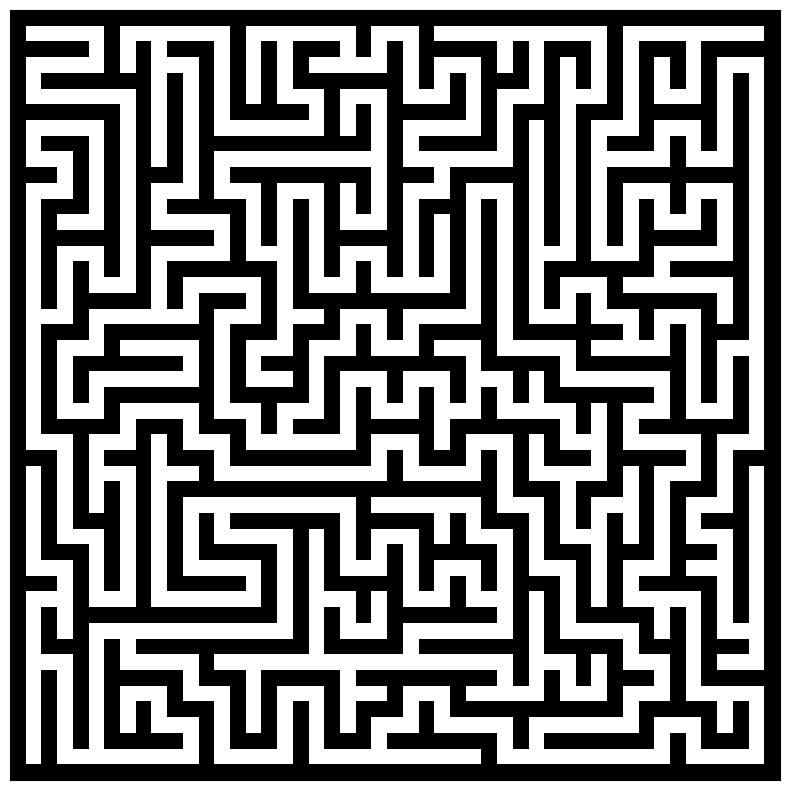

This chart was generated by the following Python code: (Note: this script raises an exception after producing the figure.)
import matplotlib.pyplot as plt
from random import shuffle

class Room:
    def __init__(self, row, col, dimmension):
        self.visit = False
        self.directions = [(row, col+2), (row+2, col), (row, col-2), (row-2, col)]
        tmp = [(row, col+2), (row+2, col), (row, col-2), (row-2, col)]

        for x,y in tmp:
            if x < 0 or y < 0 or x > dimmension*2 or y > dimmension*2: # Need to remove when it goes over the boundary
                self.directions.remove((x,y))

        shuffle(self.directions)

def create_maze(dimmension):
    # Create a grid filled with walls and rooms
    mazeMap = [[1 for _ in range(dimmension*2+1)] for _ in range(dimmension*2+1)]
    for row in range(1,2*dimmension+1, 2):
        for col in range(1,2*dimmension+1,2):
            mazeMap[row][col] = Room(col,row, dimmension)

    x,y = (0,0)
    mazeMap[x+1][y+1].visit = True

    record = [(1,1)]

    while True:
        if len(record) == 0: break

        x,y = record[-1]

        currentRoom = mazeMap[y][x]
        
        for newX,newY in currentRoom.directions:
            dirX, dirY = int((newX - x)/2), int((newY - y)/2)

            if mazeMap[newY][newX].visit == False:
                mazeMap[newY][newX].visit = True # Set as visited
                wallX, wallY = x+dirX, y+dirY
                mazeMap[wallY][wallX] = 0 # Break wall
                record.append((newX, newY))
                mazeMap[newY][newX].directions.remove((x,y))
                break
        else:
            record.pop()

    return mazeMap

def textify(mazeArr):
    for i, line in enumerate(mazeArr):
        for j, block in enumerate(line):
            if block != 1:
                mazeArr[i][j] = 0

    return mazeArr

def createImage(mazeArr,numbering): # Require editting
    fig, ax = plt.subplots(figsize=(10,10))
    fig.patch.set_linewidth(0)

    # Save as Image
    ax.imshow(mazeArr, cmap=plt.cm.binary, interpolation='nearest')
    plt.margins(0,0)
    plt.gca().xaxis.set_major_locator(plt.NullLocator())
    plt.gca().yaxis.set_major_locator(plt.NullLocator())
    fileName = "Maze_{index}"
    plt.savefig("originalMaze/"+fileName.format(index = numbering) + ".png", bbox_inches = 'tight',pad_inches = 0)
    plt.close()

    # Save as Text
    with open("textMaze/"+fileName.format(index = numbering)+".txt", 'w') as f:
            for line in mazeMap:
                for block in line:
                    f.write(str(block))
                f.write("\n")

if __name__ == "__main__":
    for i in range(100):
        mazeMap = create_maze(24)
        mazeMap = textify(mazeMap)
        createImage(mazeMap,i+1)
        
    
    


    
